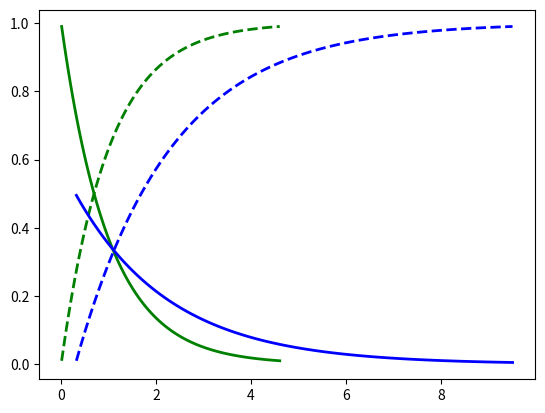

This chart was generated by the following Python code:
from scipy import stats
import numpy as np

import matplotlib.pyplot as plt

fig, ax = plt.subplots(1, 1)
mean, var, skew, kurt = stats.expon.stats(moments='mvsk')

x = np.linspace(stats.expon.ppf(0.01), stats.expon.ppf(0.99), 100)
ax.plot(x, stats.expon.pdf(x), '-', lw=2, label='expon pdf', color='green')
ax.plot(x, stats.expon.cdf(x), '--', lw=2, label='expon cdf', color='green')
print(stats.expon.stats(moments='mvsk'))

x = np.linspace(stats.expon.ppf(0.01, loc=0.3, scale=2), stats.expon.ppf(0.99, loc=0.3, scale=2), 100)
ax.plot(x, stats.expon.pdf(x, loc=0.3, scale=2), '-', lw=2, label='expon pdf', color='blue')
ax.plot(x, stats.expon.cdf(x, loc=0.3, scale=2), '--', lw=2, label='expon cdf', color='blue')
print(stats.expon.stats(moments='mvsk', loc=0.3, scale=2))
#ax.plot(x, norm.ppf(x), 'r-', lw=5, alpha=0.6, label='norm cdf')

plt.show()
